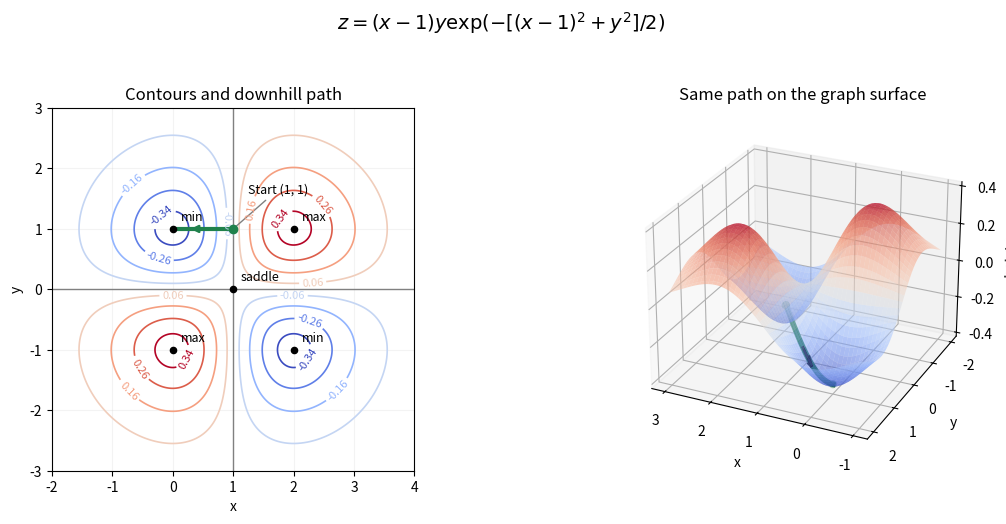

Reproduce this figure in Python. (Note: this script raises an exception after producing the figure.)
"""Original contours and graph surface; write PNG to the current directory."""
from pathlib import Path
import matplotlib
matplotlib.use('Agg')
import matplotlib.pyplot as plt
import numpy as np
f=lambda x,y:(x-1)*y*np.exp(-((x-1)**2+y*y)/2)
fig=plt.figure(figsize=(12,5.3),facecolor='white');ax=fig.add_subplot(121)
x=np.linspace(-2,4,450);y=np.linspace(-3,3,450);xx,yy=np.meshgrid(x,y);zz=f(xx,yy)
levels=[-.34,-.26,-.16,-.06,.06,.16,.26,.34]
cs=ax.contour(xx,yy,zz,levels=levels,cmap='coolwarm',linewidths=1.2);ax.clabel(cs,inline=True,fontsize=8,fmt='%.2f')
ax.axvline(1,color='gray',lw=1);ax.axhline(0,color='gray',lw=1)
for x,y,text in [(2,1,'max'),(0,-1,'max'),(0,1,'min'),(2,-1,'min'),(1,0,'saddle')]:
 ax.scatter([x],[y],color='black',s=20,zorder=4);ax.annotate(text,(x,y),(x+.13,y+.14),fontsize=9)
ax.plot([0,1],[1,1],color='#20814c',lw=3);ax.annotate('',(.25,1),(.8,1),arrowprops={'arrowstyle':'->','color':'#20814c','lw':2})
ax.scatter([1],[1],color='#20814c',zorder=5);ax.annotate('Start (1, 1)',(1,1),(1.25,1.6),fontsize=9,arrowprops={'arrowstyle':'-','color':'gray'})
ax.set(xlim=(-2,4),ylim=(-3,3),aspect='equal',xlabel='x',ylabel='y',title='Contours and downhill path');ax.grid(alpha=.15)
ax=fig.add_subplot(122,projection='3d');xx,yy=np.meshgrid(np.linspace(-1,3,90),np.linspace(-2,2,90));zz=f(xx,yy)
ax.plot_surface(xx,yy,zz,cmap='coolwarm',alpha=.55,linewidth=0,antialiased=True)
x=np.linspace(0,1,120);y=np.ones_like(x);z=f(x,y);ax.plot(x,y,z,color='#176f3b',lw=4)
ax.scatter([1,0],[1,1],[0,-1/np.e],color='#176f3b',s=24)
x0=.65;dx=-.2;dz=dx*(1-(x0-1)**2)*np.exp(-((x0-1)**2+1)/2)
ax.quiver(x0,1,f(x0,1),dx,0,dz,color='black',lw=2,arrow_length_ratio=.4)
ax.set(xlabel='x',ylabel='y',zlabel='height z',title='Same path on the graph surface');ax.view_init(elev=26,azim=115)
fig.suptitle(r'$z=(x-1)y\exp(-[(x-1)^2+y^2]/2)$',fontsize=14)
fig.tight_layout(rect=(0,0,1,.94));fig.savefig(Path(__file__).with_suffix('.png').name,dpi=135,facecolor='white');plt.close(fig)
